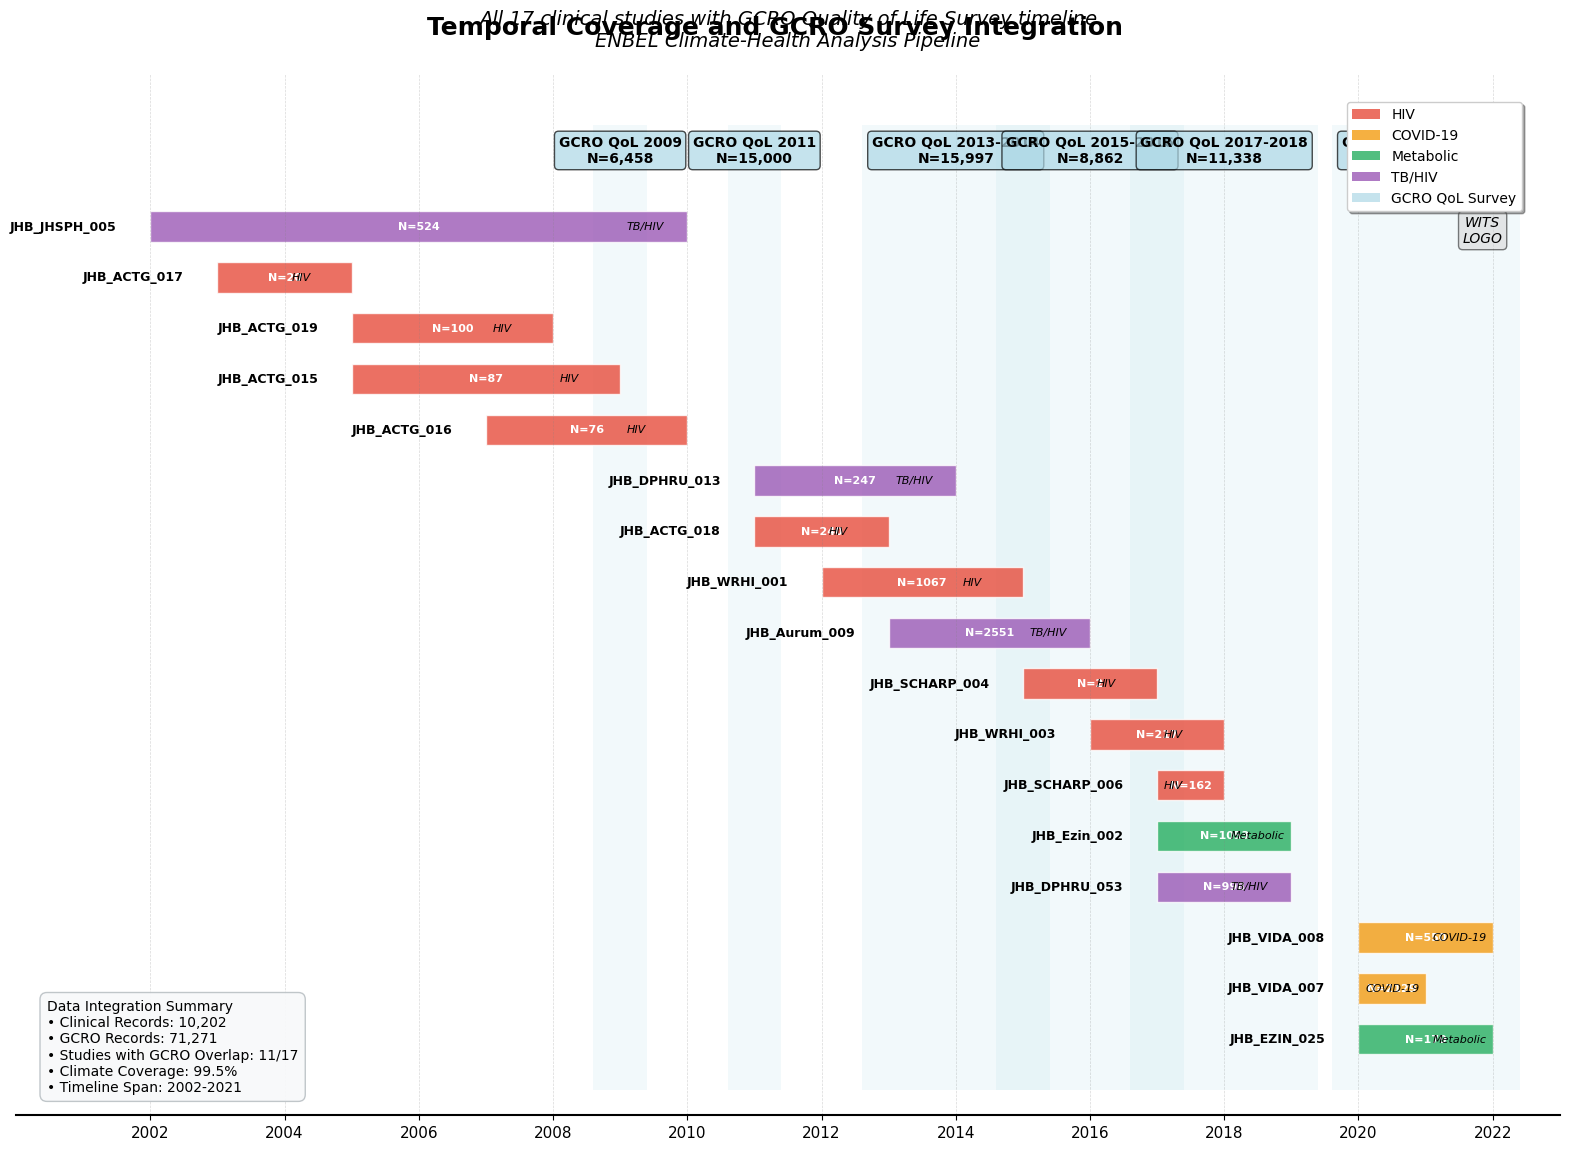

This chart was generated by the following Python code: (Note: this script raises an exception after producing the figure.)
#!/usr/bin/env python3
"""
Create a beautiful temporal coverage visualization for ENBEL Climate-Health Analysis Pipeline
showing clinical studies and GCRO Quality of Life survey periods integration.
"""

import pandas as pd
import matplotlib.pyplot as plt
import matplotlib.patches as patches
from matplotlib.patches import Rectangle
import numpy as np
from datetime import datetime
import seaborn as sns

# Set style for publication quality
plt.style.use('default')
sns.set_palette("husl")

def create_temporal_coverage_visualization():
    """Create publication-quality temporal coverage visualization"""
    
    # Define the clinical studies data
    studies_data = [
        {"study_id": "JHB_JHSPH_005", "start": 2002, "end": 2009, "n": 524, "focus": "TB/HIV"},
        {"study_id": "JHB_ACTG_017", "start": 2003, "end": 2004, "n": 20, "focus": "HIV"},
        {"study_id": "JHB_ACTG_019", "start": 2005, "end": 2007, "n": 100, "focus": "HIV"},
        {"study_id": "JHB_ACTG_015", "start": 2005, "end": 2008, "n": 87, "focus": "HIV"},
        {"study_id": "JHB_ACTG_016", "start": 2007, "end": 2009, "n": 76, "focus": "HIV"},
        {"study_id": "JHB_DPHRU_013", "start": 2011, "end": 2013, "n": 247, "focus": "TB/HIV"},
        {"study_id": "JHB_ACTG_018", "start": 2011, "end": 2012, "n": 240, "focus": "HIV"},
        {"study_id": "JHB_WRHI_001", "start": 2012, "end": 2014, "n": 1067, "focus": "HIV"},
        {"study_id": "JHB_Aurum_009", "start": 2013, "end": 2015, "n": 2551, "focus": "TB/HIV"},
        {"study_id": "JHB_SCHARP_004", "start": 2015, "end": 2016, "n": 2, "focus": "HIV"},
        {"study_id": "JHB_WRHI_003", "start": 2016, "end": 2017, "n": 217, "focus": "HIV"},
        {"study_id": "JHB_SCHARP_006", "start": 2017, "end": 2017, "n": 162, "focus": "HIV"},
        {"study_id": "JHB_Ezin_002", "start": 2017, "end": 2018, "n": 1053, "focus": "Metabolic"},
        {"study_id": "JHB_DPHRU_053", "start": 2017, "end": 2018, "n": 998, "focus": "TB/HIV"},
        {"study_id": "JHB_VIDA_008", "start": 2020, "end": 2021, "n": 550, "focus": "COVID-19"},
        {"study_id": "JHB_VIDA_007", "start": 2020, "end": 2020, "n": 2129, "focus": "COVID-19"},
        {"study_id": "JHB_EZIN_025", "start": 2020, "end": 2021, "n": 179, "focus": "Metabolic"}
    ]
    
    # GCRO survey periods
    gcro_data = [
        {"survey": "GCRO QoL 2009", "year": 2009, "n": 6458},
        {"survey": "GCRO QoL 2011", "year": 2011, "n": 15000},
        {"survey": "GCRO QoL 2013-2014", "start": 2013, "end": 2014, "n": 15997},
        {"survey": "GCRO QoL 2015-2016", "start": 2015, "end": 2016, "n": 8862},
        {"survey": "GCRO QoL 2017-2018", "start": 2017, "end": 2018, "n": 11338},
        {"survey": "GCRO QoL 2020-2021", "start": 2020, "end": 2021, "n": 13616}
    ]
    
    # Define colors for research focus - professional academic palette
    focus_colors = {
        "HIV": "#E74C3C",      # Red
        "COVID-19": "#F39C12", # Orange
        "Metabolic": "#27AE60", # Green
        "TB/HIV": "#9B59B6"     # Purple
    }
    
    # Create figure with high DPI for publication quality
    fig, ax = plt.subplots(figsize=(16, 12), dpi=300)
    
    # Set timeline range
    start_year = 2002
    end_year = 2022
    
    # Draw GCRO survey periods as background bands
    for i, gcro in enumerate(gcro_data):
        if 'start' in gcro and 'end' in gcro:
            # Multi-year survey
            width = gcro['end'] - gcro['start'] + 1
            rect = Rectangle((gcro['start'] - 0.4, -1), width + 0.8, len(studies_data) + 2,
                           facecolor='lightblue', alpha=0.15, edgecolor='none')
            ax.add_patch(rect)
            
            # Add GCRO label at top
            ax.text(gcro['start'] + width/2, len(studies_data) + 0.5, 
                   f"{gcro['survey']}\nN={gcro['n']:,}", 
                   ha='center', va='center', fontsize=10, fontweight='bold',
                   bbox=dict(boxstyle="round,pad=0.3", facecolor='lightblue', alpha=0.7))
        else:
            # Single year survey
            rect = Rectangle((gcro['year'] - 0.4, -1), 0.8, len(studies_data) + 2,
                           facecolor='lightblue', alpha=0.15, edgecolor='none')
            ax.add_patch(rect)
            
            # Add GCRO label at top
            ax.text(gcro['year'], len(studies_data) + 0.5, 
                   f"{gcro['survey']}\nN={gcro['n']:,}", 
                   ha='center', va='center', fontsize=10, fontweight='bold',
                   bbox=dict(boxstyle="round,pad=0.3", facecolor='lightblue', alpha=0.7))
    
    # Plot clinical studies as horizontal bars
    for i, study in enumerate(studies_data):
        y_pos = len(studies_data) - i - 1
        duration = study['end'] - study['start'] + 1
        
        # Get color for research focus
        color = focus_colors.get(study['focus'], '#34495E')
        
        # Draw study bar
        bar = Rectangle((study['start'], y_pos - 0.3), duration, 0.6,
                       facecolor=color, alpha=0.8, edgecolor='white', linewidth=1)
        ax.add_patch(bar)
        
        # Add study ID label
        ax.text(study['start'] - 0.5, y_pos, study['study_id'], 
               ha='right', va='center', fontsize=9, fontweight='bold')
        
        # Add sample size inside bar
        ax.text(study['start'] + duration/2, y_pos, f"N={study['n']}", 
               ha='center', va='center', fontsize=8, fontweight='bold', color='white')
        
        # Add research focus label at the end
        ax.text(study['end'] + 0.1, y_pos, study['focus'], 
               ha='left', va='center', fontsize=8, style='italic')
    
    # Set up the plot
    ax.set_xlim(start_year - 2, end_year + 1)
    ax.set_ylim(-1.5, len(studies_data) + 2)
    
    # Set x-axis with year ticks
    years = list(range(start_year, end_year + 1, 2))
    ax.set_xticks(years)
    ax.set_xticklabels(years, fontsize=11)
    
    # Remove y-axis
    ax.set_yticks([])
    
    # Add grid for years
    for year in years:
        ax.axvline(x=year, color='gray', linestyle='--', alpha=0.3, linewidth=0.5)
    
    # Style the plot
    ax.spines['top'].set_visible(False)
    ax.spines['right'].set_visible(False)
    ax.spines['left'].set_visible(False)
    ax.spines['bottom'].set_linewidth(1.5)
    
    # Add title and subtitle
    plt.suptitle('Temporal Coverage and GCRO Survey Integration', 
                fontsize=18, fontweight='bold', y=0.95)
    plt.title('All 17 clinical studies with GCRO Quality of Life Survey timeline\n' +
              'ENBEL Climate-Health Analysis Pipeline', 
              fontsize=14, pad=20, style='italic')
    
    # Create legend for research focus
    legend_elements = [patches.Patch(facecolor=color, label=focus, alpha=0.8) 
                      for focus, color in focus_colors.items()]
    
    # Add GCRO legend element
    legend_elements.append(patches.Patch(facecolor='lightblue', label='GCRO QoL Survey', alpha=0.7))
    
    ax.legend(handles=legend_elements, loc='upper right', bbox_to_anchor=(0.98, 0.98),
             frameon=True, fancybox=True, shadow=True, fontsize=10)
    
    # Add integration statistics with better formatting
    total_clinical = sum(s['n'] for s in studies_data)
    total_gcro = sum(g['n'] for g in gcro_data)
    integration_text = (
        "Data Integration Summary\n"
        f"• Clinical Records: {total_clinical:,}\n"
        f"• GCRO Records: {total_gcro:,}\n"
        "• Studies with GCRO Overlap: 11/17\n"
        "• Climate Coverage: 99.5%\n"
        "• Timeline Span: 2002-2021"
    )
    
    ax.text(0.02, 0.02, integration_text, transform=ax.transAxes,
           bbox=dict(boxstyle="round,pad=0.5", facecolor='#F8F9FA', alpha=0.95, edgecolor='#BDC3C7'),
           fontsize=10, verticalalignment='bottom', fontweight='normal')
    
    # Add WITS logo placeholder
    ax.text(0.95, 0.85, 'WITS\nLOGO', transform=ax.transAxes,
           bbox=dict(boxstyle="round,pad=0.3", facecolor='lightgray', alpha=0.5),
           fontsize=10, ha='center', va='center', style='italic')
    
    plt.tight_layout()
    
    # Save as SVG for publication quality
    output_file = '/Users/<user>/Library/Mobile Documents/com~apple~CloudDocs/ENBEL_pp/presentation_slides_final/enbel_temporal_coverage_visualization.svg'
    plt.savefig(output_file, format='svg', dpi=300, bbox_inches='tight', 
                facecolor='white', edgecolor='none')
    
    # Also save as PNG for immediate viewing
    png_file = output_file.replace('.svg', '.png')
    plt.savefig(png_file, format='png', dpi=300, bbox_inches='tight',
                facecolor='white', edgecolor='none')
    
    plt.show()
    
    print(f"✓ Temporal coverage visualization saved:")
    print(f"  SVG: {output_file}")
    print(f"  PNG: {png_file}")
    
    return output_file

if __name__ == "__main__":
    create_temporal_coverage_visualization()